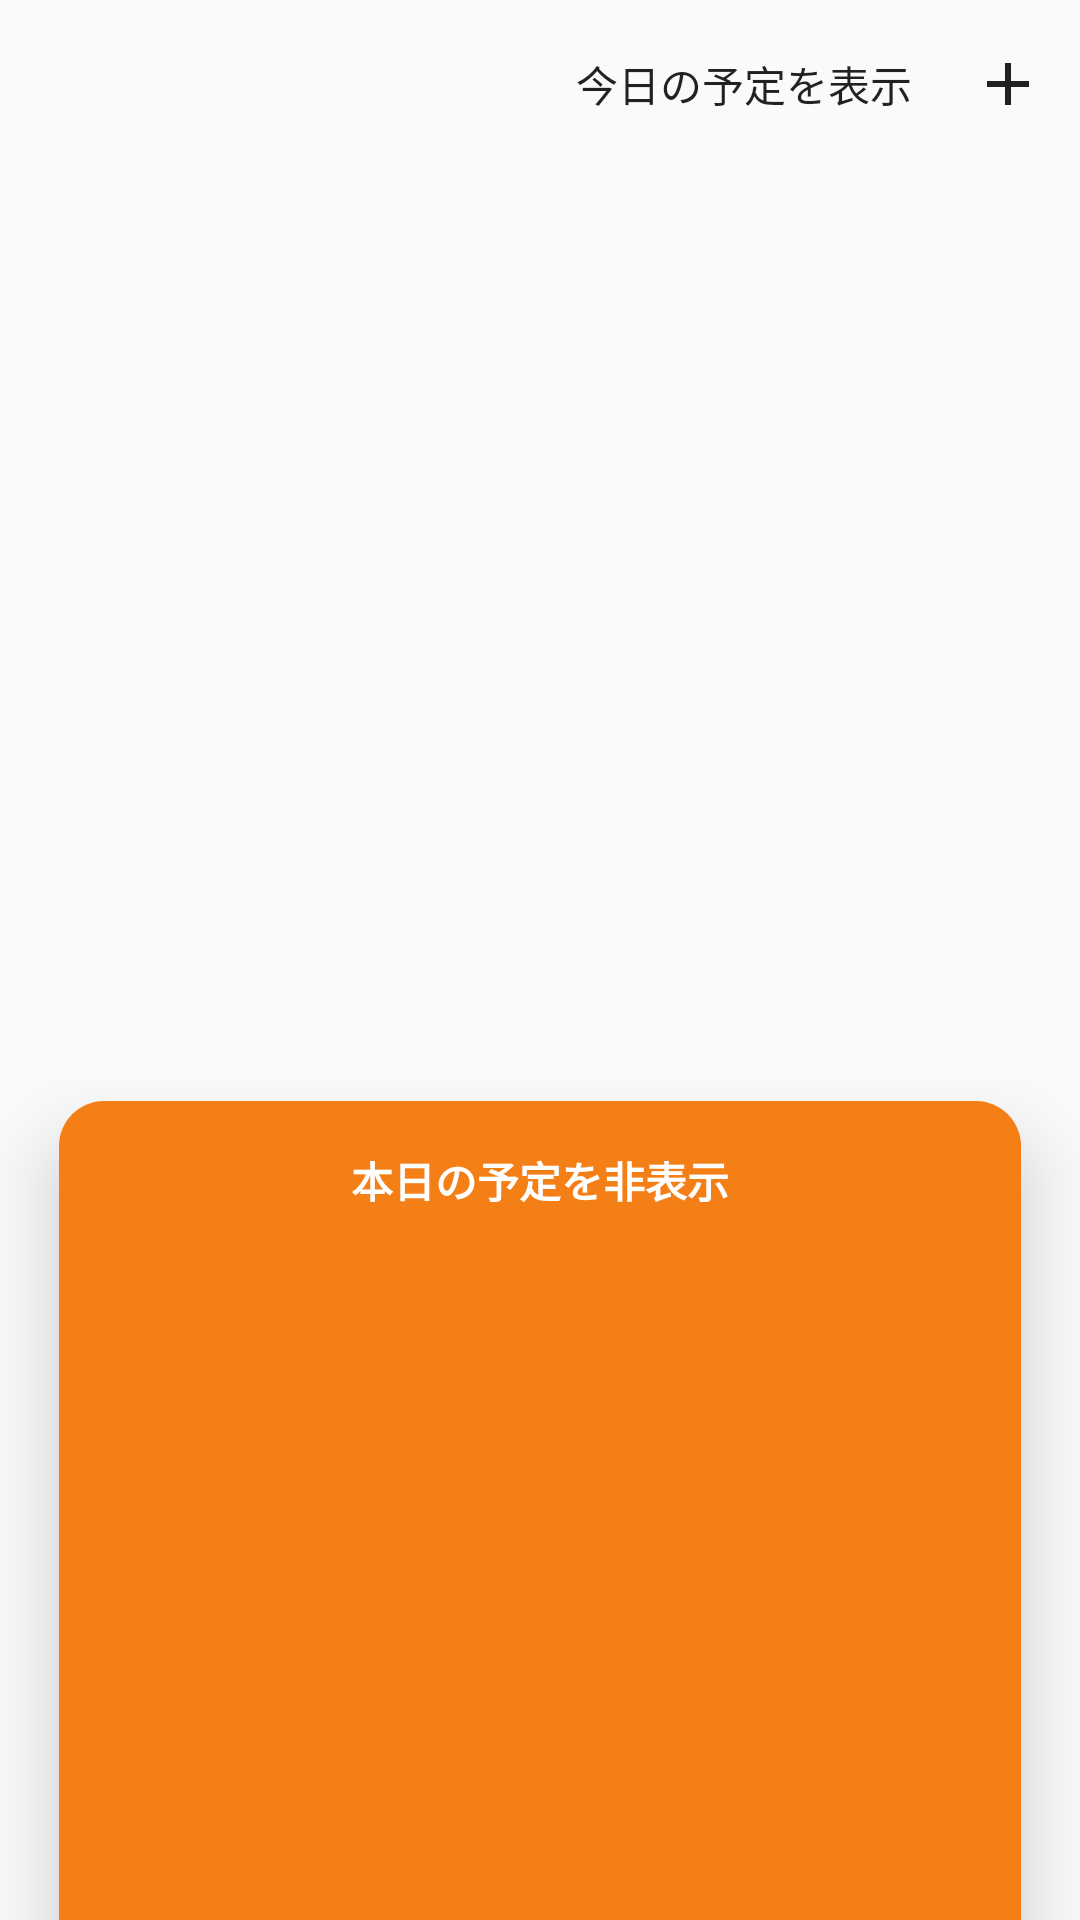

Here is an Android app screen rendered from its layout file. Give the layout XML and the strings, colors and styles it references.
<!-- AndroidManifest.xml: activity theme AppTheme.NoActionBar -->
<!-- res/layout/activity_main.xml -->
<?xml version="1.0" encoding="utf-8"?>
<androidx.constraintlayout.widget.ConstraintLayout xmlns:android="http://schemas.android.com/apk/res/android"
    xmlns:app="http://schemas.android.com/apk/res-auto"
    xmlns:tools="http://schemas.android.com/tools"
    android:layout_width="match_parent"
    android:layout_height="match_parent"
    tools:context=".MainActivity">

    <androidx.appcompat.widget.Toolbar
        android:id="@+id/main_toolbar"
        android:layout_width="match_parent"
        android:layout_height="wrap_content"
        android:background="@android:color/transparent"
        android:elevation="0dp"
        android:minHeight="?attr/actionBarSize"
        android:theme="?attr/actionBarTheme"
        app:layout_constraintEnd_toEndOf="parent"
        app:layout_constraintStart_toStartOf="parent"
        app:layout_constraintTop_toTopOf="parent"
        app:menu="@menu/main_menu" />

    <ScrollView
        android:layout_width="0dp"
        android:layout_height="wrap_content"
        android:fillViewport="false"
        app:layout_constraintEnd_toEndOf="parent"
        app:layout_constraintStart_toStartOf="parent"
        app:layout_constraintTop_toBottomOf="@+id/main_toolbar">

        <androidx.constraintlayout.widget.ConstraintLayout
            android:layout_width="match_parent"
            android:layout_height="wrap_content" />
    </ScrollView>

    <include
        android:id="@+id/include"
        layout="@layout/bottom_sheet"
        android:layout_width="0dp"
        android:layout_height="0dp"
        app:layout_constraintBottom_toBottomOf="parent"
        app:layout_constraintEnd_toEndOf="parent"
        app:layout_constraintStart_toStartOf="parent"
        app:layout_constraintTop_toBottomOf="@+id/main_toolbar" />

</androidx.constraintlayout.widget.ConstraintLayout>
<!-- res/layout/bottom_sheet.xml (included above) -->
<?xml version="1.0" encoding="utf-8"?>
<androidx.coordinatorlayout.widget.CoordinatorLayout xmlns:android="http://schemas.android.com/apk/res/android"
    xmlns:app="http://schemas.android.com/apk/res-auto"
    xmlns:tools="http://schemas.android.com/tools"
    android:layout_width="match_parent"
    android:layout_height="match_parent">

    <androidx.cardview.widget.CardView
        android:id="@+id/sheet_base"
        android:layout_width="match_parent"
        android:layout_height="match_parent"
        app:behavior_peekHeight="300dp"
        app:behavior_hideable="true"
        app:cardCornerRadius="15dp"
        app:cardElevation="15dp"
        app:cardUseCompatPadding="true"
        app:layout_behavior="@string/bottom_sheet_behavior"
        app:layout_constraintBottom_toBottomOf="parent"
        app:layout_constraintEnd_toEndOf="parent"
        app:layout_constraintStart_toStartOf="parent"
        app:layout_constraintTop_toTopOf="parent">

        <androidx.constraintlayout.widget.ConstraintLayout
            android:layout_width="match_parent"
            android:layout_height="match_parent"
            android:background="#F57F17">

            <TextView
                android:id="@+id/text_sheet_state"
                android:layout_width="wrap_content"
                android:layout_height="wrap_content"
                android:layout_marginTop="16dp"
                android:text="本日の予定を非表示"
                android:textColor="@android:color/white"
                android:textStyle="bold"
                app:layout_constraintEnd_toEndOf="parent"
                app:layout_constraintStart_toStartOf="parent"
                app:layout_constraintTop_toTopOf="parent" />

            <androidx.core.widget.NestedScrollView
                android:layout_width="match_parent"
                android:layout_height="0dp"
                android:layout_marginTop="16dp"
                android:fillViewport="true"
                app:layout_constraintEnd_toEndOf="parent"
                app:layout_constraintStart_toStartOf="parent"
                app:layout_constraintTop_toBottomOf="@+id/text_sheet_state">

                <androidx.recyclerview.widget.RecyclerView
                    android:id="@+id/tasks_list"
                    android:layout_width="match_parent"
                    android:layout_height="wrap_content"
                    android:alpha="0">

                </androidx.recyclerview.widget.RecyclerView>
            </androidx.core.widget.NestedScrollView>

        </androidx.constraintlayout.widget.ConstraintLayout>
    </androidx.cardview.widget.CardView>
</androidx.coordinatorlayout.widget.CoordinatorLayout>
<!-- resources referenced by this layout -->
<resources>
  <style name="AppTheme.NoActionBar">
          <item name="windowActionBar">false</item>
          <item name="windowNoTitle">true</item>
      </style>
</resources>
